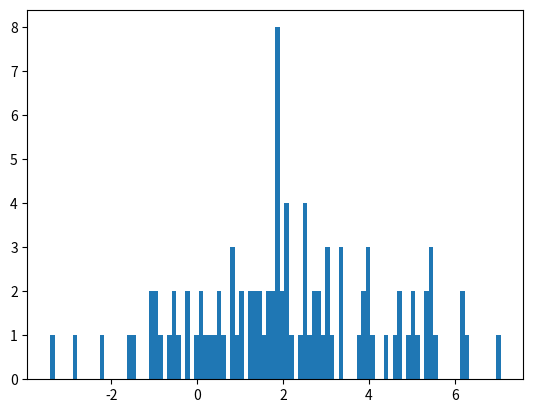

The matplotlib source for this figure:
#!/usr/bin/env python3
# -*- coding: utf-8 -*-
"""
Created on Mon Dec  5 23:41:19 2022

@author: gavinkoma
"""

import random
import numpy as np
import matplotlib.pyplot as plt
import seaborn as sns
import scipy.stats as stats

#generate N=100 points from gaussian distribution with a mean
#of 2 and a standard deviation of 2
#plot a histogram of D

nums = []
mu = 2
sigma = 2

for i in range(100):
    temp = random.gauss(mu,sigma)
    nums.append(temp)
    
plt.hist(nums,bins=100)
plt.show()


#print the mean and the standard deviation of this sample
means = sum(nums)/len(nums)
print(means)
std = np.std(nums)
print(std)

#calculate the log-likelihood of varying sigma/mu values





